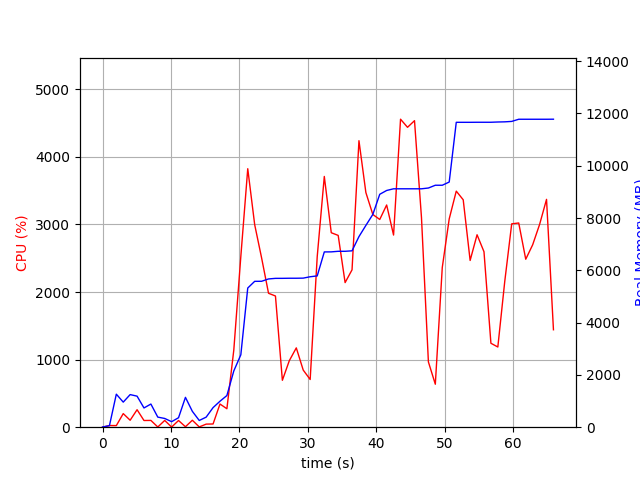

Data behind this chart, as committed beside it:
elapsed_time, nproc, cpu, mem_real, mem_virtual
5.078315734863281e-05, 1, 0.0, 7.805, 3186
1.007, 2, 24.8, 58.85, 161.8
2.013, 10, 23.8, 1263, 5003
3.023, 5, 201.2, 959, 3659
4.032, 8, 102.9, 1247, 4953
5.044, 8, 258.6, 1187, 6142
6.053, 3, 99.1, 735.9, 2800
7.062, 4, 100.3, 885.5, 3271
8.069, 4, 3.0, 385.8, 2649
9.081, 3, 100.0, 334.1, 2368
10.09, 3, 2.0, 211.3, 2274
11.1, 3, 99.1, 362.5, 2408
12.11, 9, 6.9, 1141, 4663
13.12, 5, 103.1, 606.8, 3169
14.13, 3, 4.0, 256.9, 2327
15.14, 1, 45.6, 385, 1682
16.15, 1, 47.6, 749, 1682
17.15, 1, 342.9, 992.9, 5185
18.16, 1, 273.1, 1211, 7169
19.17, 1, 1142, 2151, 7313
20.2, 1, 2527, 2769, 7323
21.21, 1, 3824, 5322, 10479
22.23, 1, 2997, 5578, 10512
23.24, 1, 2505, 5580, 10524
24.25, 1, 1981, 5670, 10524
25.26, 1, 1941, 5692, 10524
26.27, 1, 694.1, 5693, 10524
27.28, 1, 984.1, 5697, 10524
28.3, 1, 1174, 5697, 10524
29.32, 1, 845.2, 5701, 10524
30.33, 1, 705.9, 5754, 10620
31.36, 1, 2524, 5786, 10620
32.39, 1, 3710, 6703, 11667
33.41, 1, 2877, 6705, 11667
34.42, 1, 2838, 6727, 11667
35.43, 1, 2139, 6727, 11667
36.45, 1, 2328, 6745, 11667
37.46, 1, 4239, 7289, 12079
38.47, 1, 3472, 7717, 12079
39.48, 1, 3147, 8137, 13629
40.49, 1, 3074, 8907, 13629
41.5, 1, 3288, 9053, 13629
42.51, 1, 2843, 9117, 13629
43.53, 1, 4557, 9117, 13629
44.55, 1, 4437, 9117, 13629
45.57, 1, 4535, 9117, 13629
46.59, 1, 3101, 9117, 13629
47.6, 1, 966.3, 9147, 13629
48.61, 1, 635.8, 9253, 13741
49.63, 1, 2363, 9253, 13741
50.64, 1, 3082, 9376, 15533
51.67, 1, 3493, 11660, 17581
52.69, 1, 3365, 11660, 17581
53.7, 1, 2467, 11660, 17581
54.71, 1, 2847, 11662, 17581
55.72, 1, 2596, 11662, 17581
56.73, 1, 1242, 11662, 17581
57.74, 1, 1187, 11672, 17581
58.76, 1, 2156, 11678, 17597
59.77, 1, 3009, 11694, 17597
... 6 more rows
